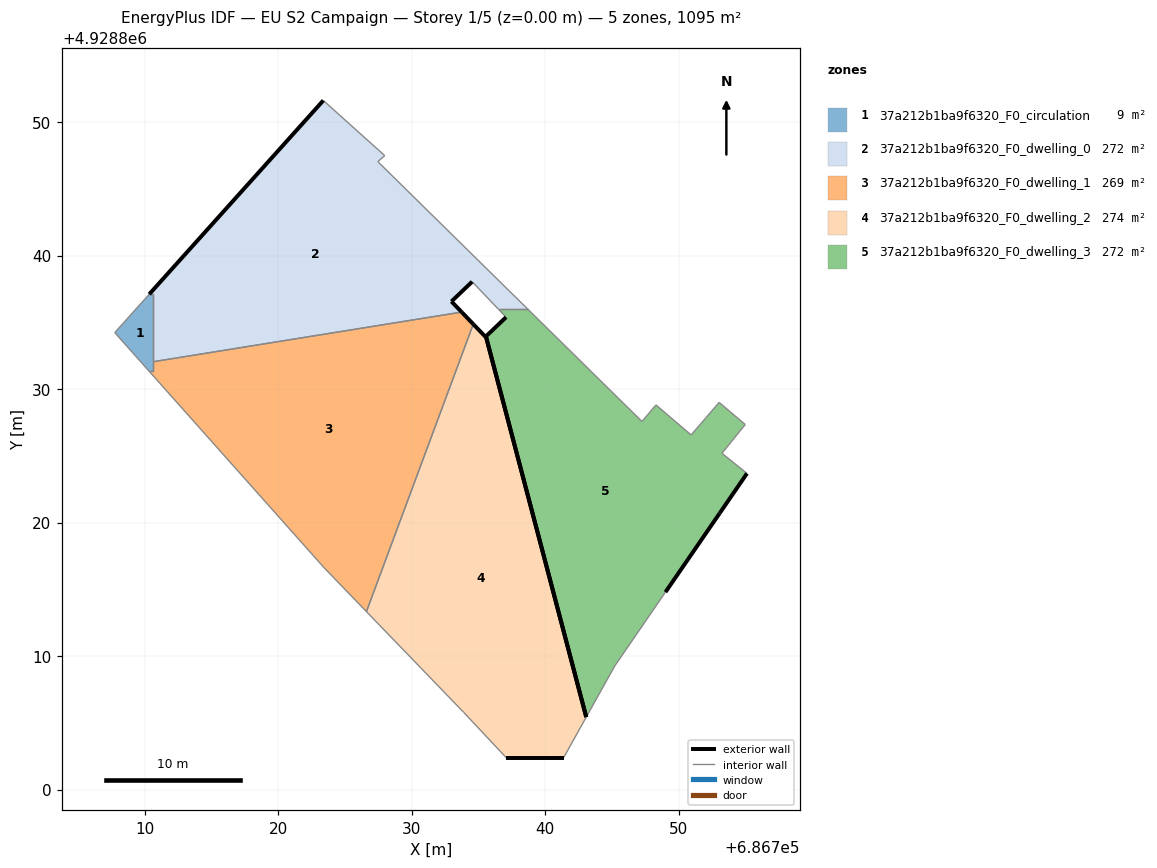
=== STOREY PLAN SPEC (per zone: floor XY polygon, exterior-wall plan segments, windows/doors) ===
zone 1: 37a212b1ba9f6320_F0_circulation  (9.1 m²)
  floor: (686710.63, 4928831.35) (686710.63, 4928837.10) (686710.34, 4928837.10) (686708.42, 4928834.97) (686707.75, 4928834.22) (686710.31, 4928831.35)
  interior walls: 7
zone 2: 37a212b1ba9f6320_F0_dwelling_0  (271.6 m²)
  floor: (686738.70, 4928835.97) (686727.46, 4928847.03) (686727.97, 4928847.48) (686723.38, 4928851.61) (686710.34, 4928837.10) (686710.63, 4928837.10) (686710.63, 4928832.04) (686733.74, 4928835.76) (686732.97, 4928836.56) (686734.52, 4928838.04) (686736.50, 4928835.97)
  exterior wall: (686734.52, 4928838.04) – (686732.97, 4928836.56)  [2.1 m]
  exterior wall: (686732.97, 4928836.56) – (686733.74, 4928835.76)  [1.1 m]
  exterior wall: (686710.34, 4928837.10) – (686723.38, 4928851.61)  [19.5 m]
  interior walls: 8
zone 3: 37a212b1ba9f6320_F0_dwelling_1  (269.1 m²)
  floor: (686726.60, 4928813.33) (686734.61, 4928834.86) (686733.74, 4928835.76) (686710.63, 4928832.04) (686710.63, 4928831.35) (686710.31, 4928831.35) (686723.45, 4928816.60)
  exterior wall: (686733.74, 4928835.76) – (686734.61, 4928834.86)  [1.3 m]
  interior walls: 6
zone 4: 37a212b1ba9f6320_F0_dwelling_2  (273.7 m²)
  floor: (686741.38, 4928802.39) (686743.07, 4928805.43) (686735.55, 4928833.94) (686735.52, 4928833.91) (686734.61, 4928834.86) (686726.60, 4928813.33) (686733.89, 4928805.79) (686737.07, 4928802.39)
  exterior wall: (686734.61, 4928834.86) – (686735.52, 4928833.91)  [1.3 m]
  exterior wall: (686735.52, 4928833.91) – (686735.55, 4928833.94)  [0.0 m]
  exterior wall: (686741.38, 4928802.39) – (686737.07, 4928802.39)  [4.3 m]
  exterior wall: (686735.55, 4928833.94) – (686743.07, 4928805.43)  [29.5 m]
  interior walls: 4
zone 5: 37a212b1ba9f6320_F0_dwelling_3  (271.9 m²)
  floor: (686745.21, 4928809.27) (686749.00, 4928814.79) (686753.06, 4928820.70) (686755.10, 4928823.68) (686753.23, 4928825.19) (686754.98, 4928827.34) (686753.02, 4928829.00) (686751.97, 4928827.78) (686750.92, 4928826.56) (686748.29, 4928828.81) (686747.24, 4928827.57) (686738.70, 4928835.97) (686736.50, 4928835.97) (686737.06, 4928835.38) (686735.55, 4928833.94) (686743.07, 4928805.43)
  exterior wall: (686755.10, 4928823.68) – (686753.06, 4928820.70)  [3.6 m]
  exterior wall: (686753.06, 4928820.70) – (686749.00, 4928814.79)  [7.2 m]
  exterior wall: (686735.55, 4928833.94) – (686737.06, 4928835.38)  [2.1 m]
  exterior wall: (686743.07, 4928805.43) – (686735.55, 4928833.94)  [29.5 m]
  interior walls: 12

=== DERIVED (storey summary) ===
Building: EU S2 Campaign
Storey: 1 of 5  (floor level z = 0.00 m)
Storey gross floor area: 1095.4 m²
Zones on this storey: 5
  - 37a212b1ba9f6320_F0_circulation: floor 9.1 m²
  - 37a212b1ba9f6320_F0_dwelling_0: floor 271.6 m²; exterior wall 22.8 m (68.3 m²); WWR 0.0%
  - 37a212b1ba9f6320_F0_dwelling_1: floor 269.1 m²; exterior wall 1.3 m (3.8 m²); WWR 0.0%
  - 37a212b1ba9f6320_F0_dwelling_2: floor 273.7 m²; exterior wall 35.2 m (105.5 m²); WWR 0.0%
  - 37a212b1ba9f6320_F0_dwelling_3: floor 271.9 m²; exterior wall 42.4 m (127.1 m²); WWR 0.0%
Zone adjacency (shared interzone walls):
  - 37a212b1ba9f6320_F0_circulation ↔ 37a212b1ba9f6320_F0_dwelling_0
  - 37a212b1ba9f6320_F0_circulation ↔ 37a212b1ba9f6320_F0_dwelling_1
  - 37a212b1ba9f6320_F0_dwelling_0 ↔ 37a212b1ba9f6320_F0_dwelling_1
  - 37a212b1ba9f6320_F0_dwelling_0 ↔ 37a212b1ba9f6320_F0_dwelling_3
  - 37a212b1ba9f6320_F0_dwelling_1 ↔ 37a212b1ba9f6320_F0_dwelling_2